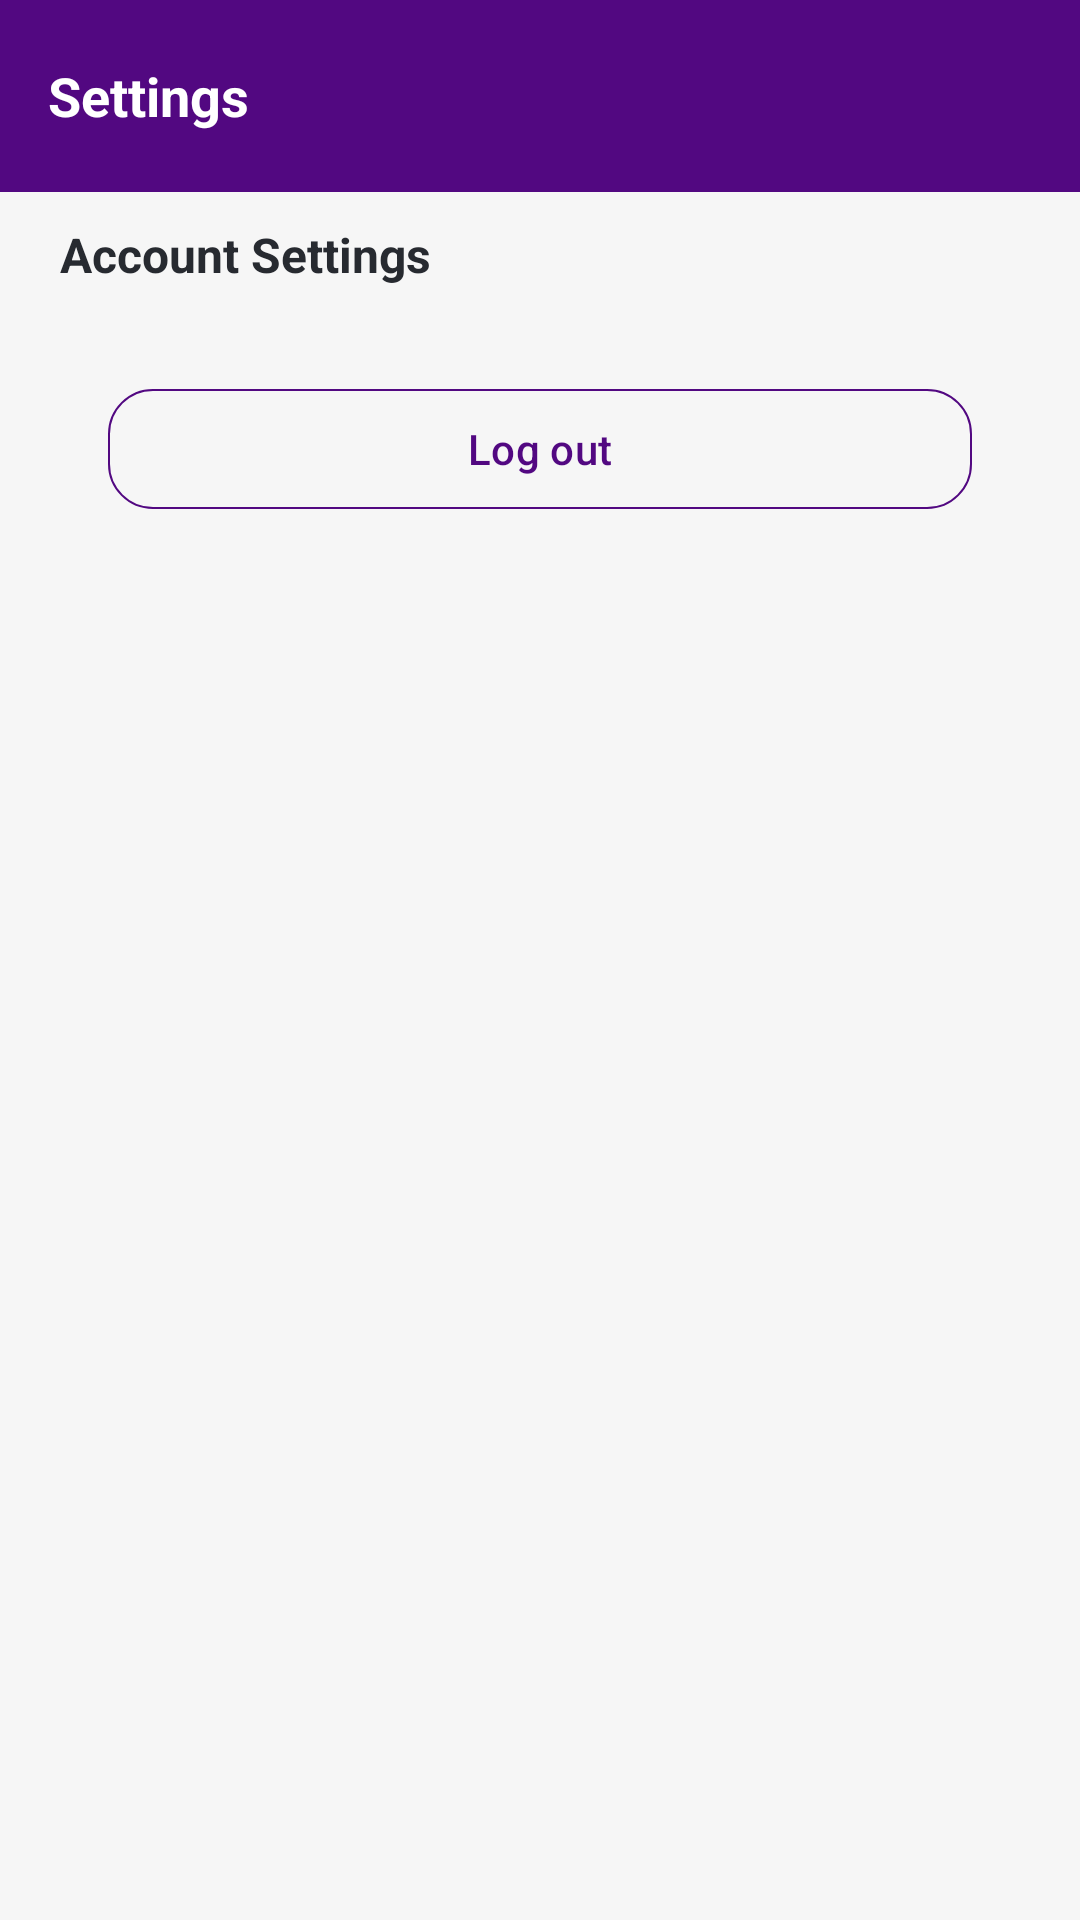

Here is an Android app screen rendered from its layout file. Give the layout XML and the strings, colors and styles it references.
<!-- AndroidManifest.xml: application theme Theme.ACAstrologers -->
<!-- res/layout/activity_setting.xml -->
<?xml version="1.0" encoding="utf-8"?>
<androidx.constraintlayout.widget.ConstraintLayout xmlns:android="http://schemas.android.com/apk/res/android"
    xmlns:app="http://schemas.android.com/apk/res-auto"
    xmlns:tools="http://schemas.android.com/tools"
    android:layout_width="match_parent"
    android:layout_height="match_parent"
    android:background="#F6F6F6"
    tools:context=".ui.SettingActivity">

    <androidx.appcompat.widget.Toolbar
        android:id="@+id/toolbar"
        android:layout_width="match_parent"
        android:layout_height="wrap_content"
        android:background="@color/toolbar_bg_color"
        app:layout_constraintTop_toTopOf="parent"
        app:navigationIcon="@drawable/ic_arrow_back">

        <TextView
            android:layout_width="wrap_content"
            android:layout_height="wrap_content"
            android:text="Settings"
            android:textColor="@color/white"
            android:textSize="18sp"
            android:textStyle="bold"
            app:layout_constraintBottom_toBottomOf="parent"
            app:layout_constraintStart_toStartOf="parent"
            app:layout_constraintTop_toTopOf="parent" />

    </androidx.appcompat.widget.Toolbar>

    <TextView
        android:id="@+id/label"
        android:layout_width="wrap_content"
        android:layout_height="wrap_content"
        android:paddingStart="20dp"
        android:paddingTop="10dp"
        android:paddingBottom="10dp"
        android:text="Account Settings"
        android:textColor="#272A30"
        android:textSize="16sp"
        android:textStyle="bold"
        app:layout_constraintStart_toStartOf="parent"
        app:layout_constraintTop_toBottomOf="@id/toolbar" />

    <androidx.recyclerview.widget.RecyclerView
        android:id="@+id/setting_list"
        android:layout_width="match_parent"
        android:layout_height="0dp"
        app:layout_constraintTop_toBottomOf="@id/label"
        tools:itemCount="6"
        tools:listitem="@layout/item_setting_name" />

    <com.google.android.material.button.MaterialButton
        android:id="@+id/logout"
        android:layout_width="0dp"
        android:layout_height="wrap_content"
        android:layout_marginTop="20dp"
        android:backgroundTint="#F6F6F6"
        android:text="Log out"
        android:textColor="#520881"
        app:cornerRadius="15dp"
        app:layout_constraintEnd_toEndOf="parent"
        app:layout_constraintStart_toStartOf="parent"
        app:layout_constraintTop_toBottomOf="@id/setting_list"
        app:layout_constraintWidth_percent=".8"
        app:strokeColor="#520881"
        app:strokeWidth=".5dp" />


</androidx.constraintlayout.widget.ConstraintLayout>
<!-- res/layout/item_setting_name.xml (included above) -->
<?xml version="1.0" encoding="utf-8"?>
<androidx.constraintlayout.widget.ConstraintLayout xmlns:android="http://schemas.android.com/apk/res/android"
    xmlns:app="http://schemas.android.com/apk/res-auto"
    android:layout_width="match_parent"
    android:layout_height="wrap_content"
    android:layout_marginStart="15dp"
    android:layout_marginEnd="15dp"
    android:background="#F6F6F6">

    <androidx.cardview.widget.CardView
        android:id="@+id/img_container"
        android:layout_width="0dp"
        android:layout_height="0dp"
        android:layout_marginTop="10dp"
        app:cardCornerRadius="100dp"
        app:cardElevation="0dp"
        app:layout_constraintDimensionRatio="1"
        app:layout_constraintStart_toStartOf="parent"
        app:layout_constraintTop_toTopOf="parent"
        app:layout_constraintWidth_percent=".1">

        <ImageView
            android:id="@+id/setting_img"
            android:layout_width="match_parent"
            android:layout_height="match_parent"
            android:src="@drawable/ic_bank_setting" />

    </androidx.cardview.widget.CardView>

    <TextView
        android:id="@+id/document_name"
        android:layout_width="0dp"
        android:layout_height="wrap_content"
        android:layout_marginStart="10dp"
        android:text="Change Password"
        android:textColor="#020202"
        app:layout_constraintBottom_toBottomOf="@id/img_container"
        app:layout_constraintEnd_toStartOf="@+id/next"
        app:layout_constraintStart_toEndOf="@id/img_container"
        app:layout_constraintTop_toTopOf="@id/img_container" />

    <ImageView
        android:id="@+id/next"
        android:layout_width="0dp"
        android:layout_height="0dp"
        android:padding="7dp"
        android:src="@drawable/ic_right_arrow"
        app:layout_constraintDimensionRatio="1"
        app:layout_constraintEnd_toEndOf="parent"
        app:layout_constraintTop_toTopOf="@+id/img_container"
        app:layout_constraintWidth_percent=".1"
        app:tint="#677294" />

    <View
        android:id="@+id/view"
        android:layout_width="match_parent"
        android:layout_height="1dp"
        android:layout_marginTop="10dp"
        android:background="#CCDADADA"
        app:layout_constraintTop_toBottomOf="@id/img_container" />

</androidx.constraintlayout.widget.ConstraintLayout>
<!-- resources referenced by this layout -->
<resources>
  <color name="toolbar_bg_color">#520881</color>
  <color name="white">#FFFFFFFF</color>
  <!-- drawable ic_bank_setting (drawable) -->
  <vector xmlns:android="http://schemas.android.com/apk/res/android"
      android:width="32dp"
      android:height="32dp"
      android:viewportWidth="32"
      android:viewportHeight="32">
      <path
          android:fillColor="#4AF283"
          android:pathData="M16,16m-16,0a16,16 0,1 1,32 0a16,16 0,1 1,-32 0" />
      <path
          android:fillColor="#4AF283"
          android:pathData="M9,22H22H9ZM9.722,19.872H21.278H9.722ZM11.167,19.872V16.324V19.872ZM14.056,19.872V16.324V19.872ZM16.944,19.872V16.324V19.872ZM19.833,19.872V16.324V19.872ZM15.5,12.073L15.505,12.068L15.5,12.073ZM22,14.196L17.035,9.861C16.492,9.387 16.221,9.15 15.914,9.06C15.644,8.98 15.356,8.98 15.086,9.06C14.78,9.15 14.508,9.387 13.965,9.861L9,14.196H22Z" />
      <path
          android:fillColor="#00000000"
          android:pathData="M9,22H22M9.722,19.872H21.278M11.167,19.872V16.324M14.056,19.872V16.324M16.944,19.872V16.324M19.833,19.872V16.324M15.5,12.073L15.505,12.068M22,14.196L17.035,9.861C16.492,9.387 16.221,9.15 15.914,9.06C15.644,8.98 15.356,8.98 15.086,9.06C14.78,9.15 14.508,9.387 13.965,9.861L9,14.196H22Z"
          android:strokeWidth="1"
          android:strokeColor="#ffffff"
          android:strokeLineCap="round"
          android:strokeLineJoin="round" />
  </vector>
  <style name="Theme.ACAstrologers" parent="Base.Theme.ACAstrologers" />
  <style name="Base.Theme.ACAstrologers" parent="Theme.Material3.Light.NoActionBar">
          
          
          
          <item name="colorPrimaryDark">@color/black</item>
          <item name="android:navigationBarColor">@color/black</item>
      </style>
  <color name="black">#FF000000</color>
</resources>
